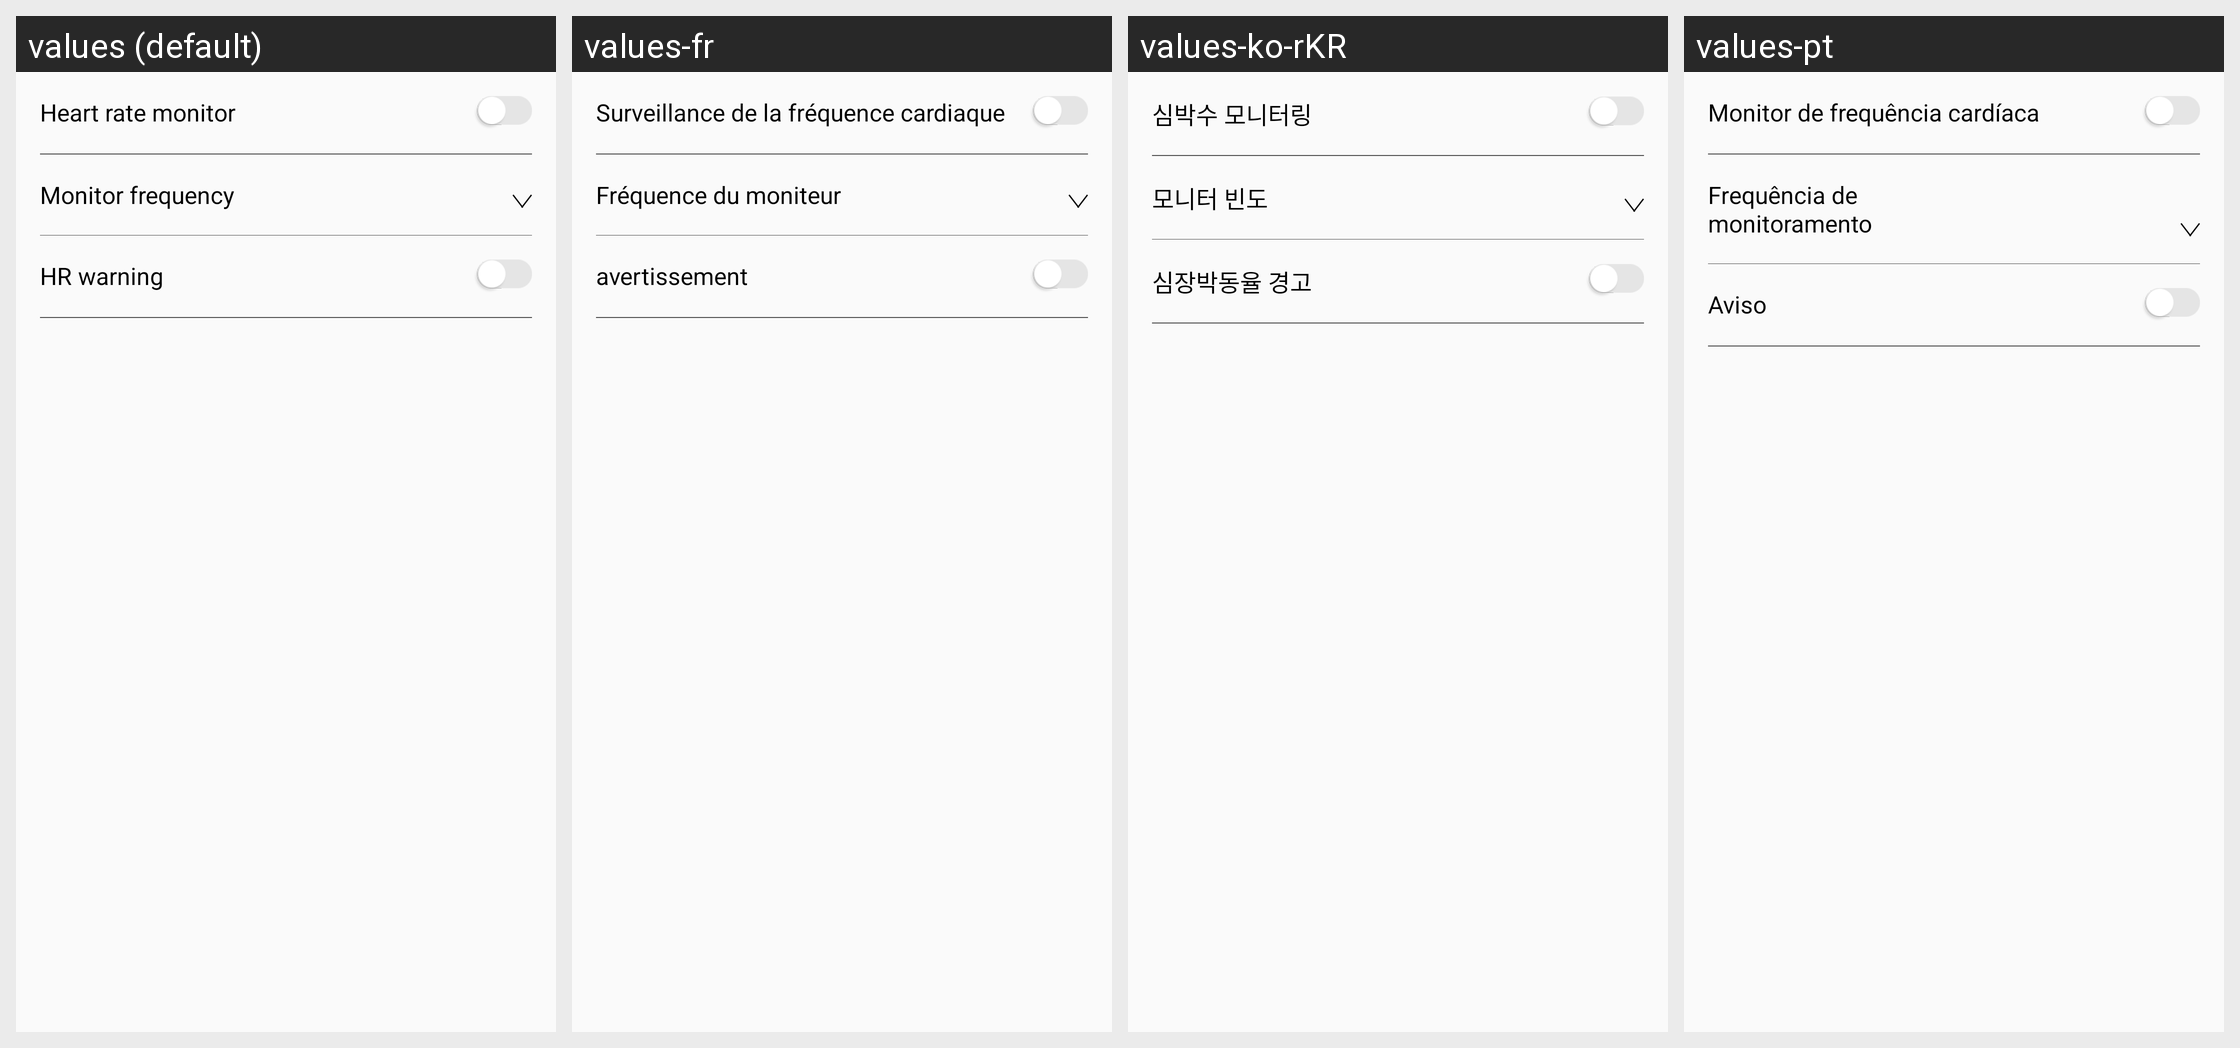

Here is an Android app screen in its default locale and in the app's own translations. Write out the translated-string differences for the strings that appear on this screen.
Android screen res/layout/fragment_heart.xml rendered under 4 locales, left to right: values (default), values-fr, values-ko-rKR, values-pt. Device: Nexus 5 (rendered at 1080×1920; each locale shown at half size, 540×960, under a caption strip naming it); theme AppTheme.
Other locales in the repository, not shown: values-de, values-es, values-it, values-ja, values-pl-rPL, values-ru, values-th, values-tr, values-zh-rCN, values-zh-rHK, values-zh-rTW.
Strings drawn on this screen, with the default value and each locale's value (text and hints the layout hard-codes, and strings that could not be matched under every locale, appear in the picture but are not listed):

heart_reat_monitor
  values: Heart rate monitor
  values-fr: Surveillance de la fréquence cardiaque
  values-ko-rKR: 심박수 모니터링
  values-pt: Monitor de frequência cardíaca

monitor_frequency
  values: Monitor frequency
  values-fr: Fréquence du moniteur
  values-ko-rKR: 모니터 빈도
  values-pt: Frequência de monitoramento

heart_reat_remind
  values: HR warning
  values-fr: avertissement
  values-ko-rKR: 심장박동율 경고
  values-pt: Aviso
